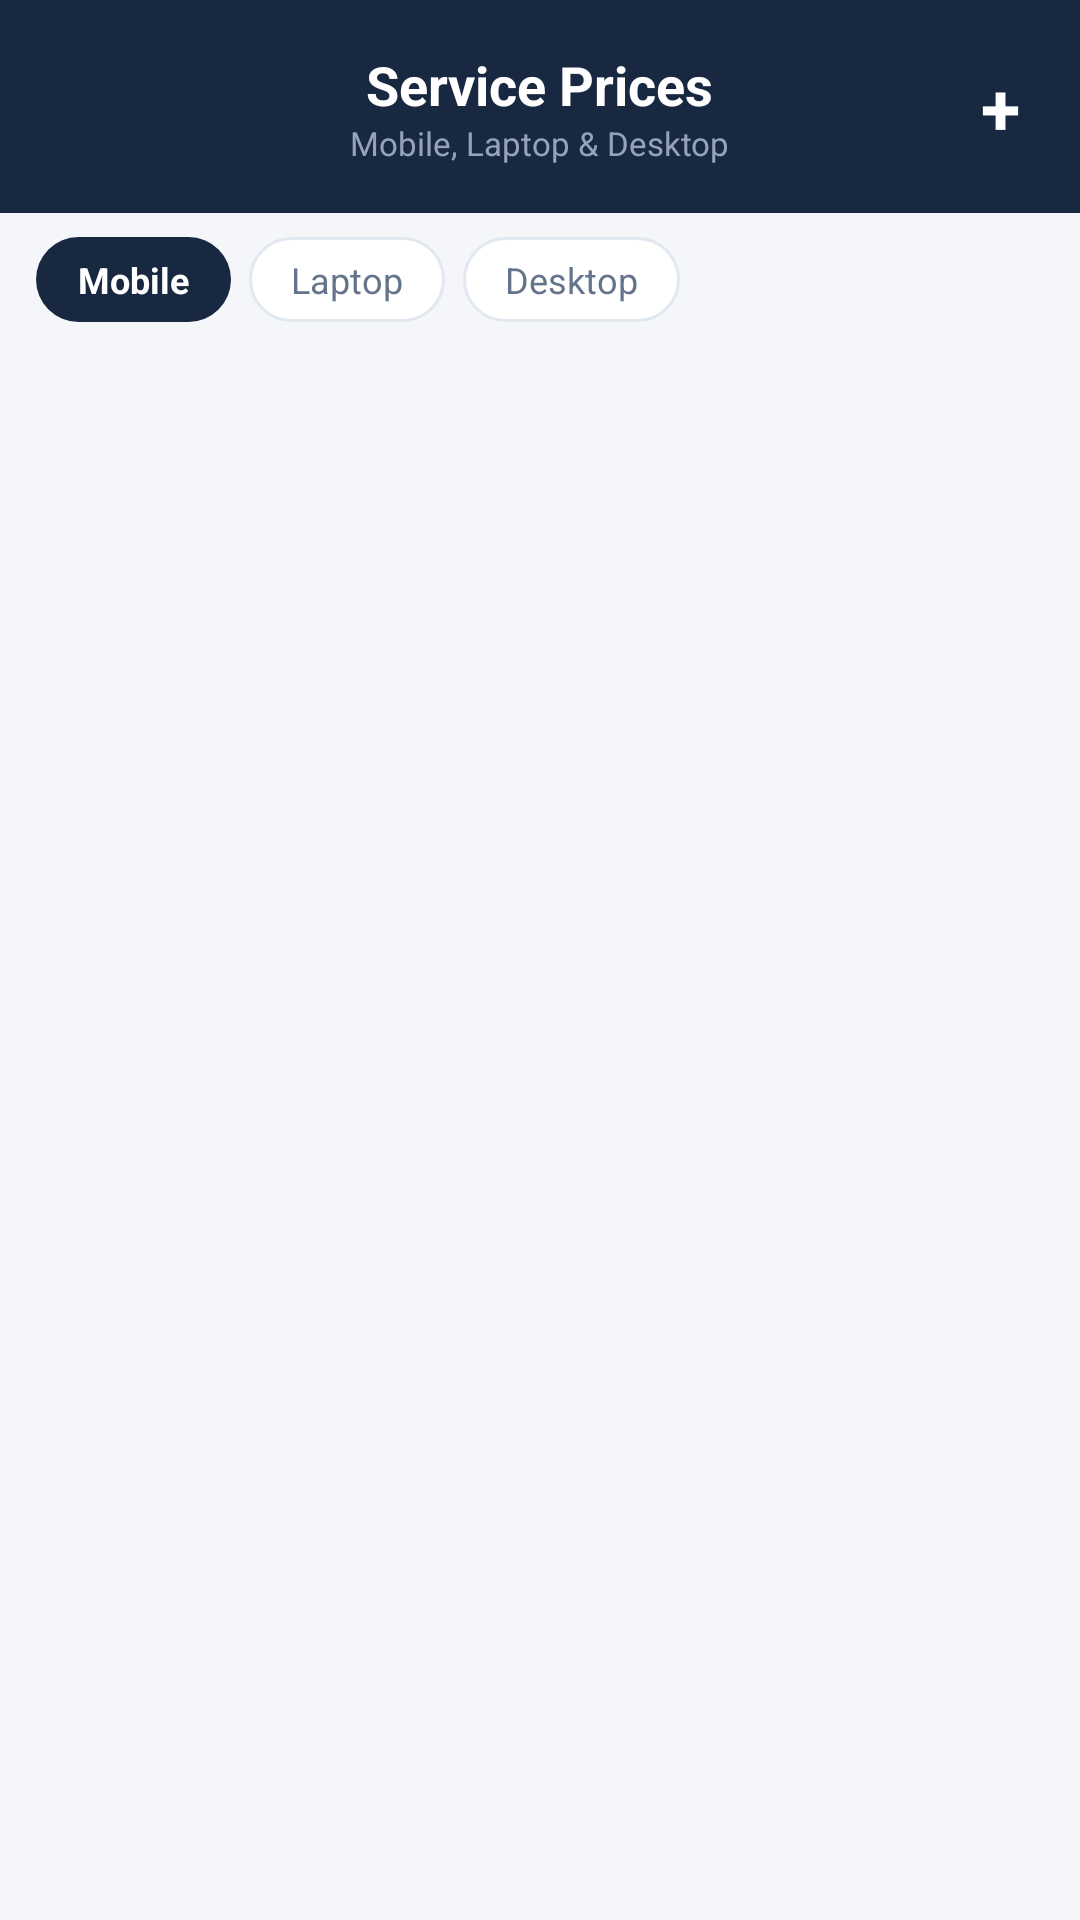

Produce the Android XML layout that renders to this screen, including the resource entries it uses.
<!-- AndroidManifest.xml: application theme Theme.TechFix -->
<!-- res/layout/fragment_admin_services.xml -->
<?xml version="1.0" encoding="utf-8"?>
<LinearLayout 
    xmlns:android="http://schemas.android.com/apk/res/android"
    xmlns:app="http://schemas.android.com/apk/res-auto"
    xmlns:tools="http://schemas.android.com/tools"
    android:layout_width="match_parent"
    android:layout_height="match_parent"
    android:orientation="vertical"
    android:background="@color/bg_app">

    
    <RelativeLayout
        android:layout_width="match_parent"
        android:layout_height="wrap_content"
        android:background="@color/navy_header"
        android:paddingHorizontal="16dp"
        android:paddingTop="18dp"
        android:paddingBottom="14dp">

        <ImageView
            android:id="@+id/btnBack"
            android:layout_width="20dp"
            android:layout_height="20dp"
            android:layout_alignParentStart="true"
            android:layout_centerVertical="true"
            android:src="@drawable/ic_arrow_back"
            app:tint="@color/white" />

        <LinearLayout
            android:layout_width="wrap_content"
            android:layout_height="wrap_content"
            android:layout_centerInParent="true"
            android:gravity="center"
            android:orientation="vertical">

            <TextView
                android:layout_width="wrap_content"
                android:layout_height="wrap_content"
                android:text="Service Prices"
                android:textSize="18sp"
                android:textStyle="bold"
                android:textColor="@color/white" />

            <TextView
                android:id="@+id/tvServicesSubtitle"
                android:layout_width="wrap_content"
                android:layout_height="wrap_content"
                android:text="Mobile, Laptop &amp; Desktop"
                android:textSize="11sp"
                android:textColor="@color/navy_header_sub" />
        </LinearLayout>

        <TextView
            android:id="@+id/btnAddService"
            android:layout_width="wrap_content"
            android:layout_height="wrap_content"
            android:layout_alignParentEnd="true"
            android:layout_centerVertical="true"
            android:text="+"
            android:textSize="24sp"
            android:textStyle="bold"
            android:textColor="@color/white"
            android:paddingHorizontal="4dp" />
    </RelativeLayout>

    
    <LinearLayout
        android:layout_width="match_parent"
        android:layout_height="wrap_content"
        android:orientation="horizontal"
        android:paddingHorizontal="12dp"
        android:paddingTop="8dp"
        android:paddingBottom="2dp">

        <TextView
            android:id="@+id/tabMobile"
            android:layout_width="wrap_content"
            android:layout_height="wrap_content"
            android:background="@drawable/bg_chip_active"
            android:text="Mobile"
            android:textColor="@color/white"
            android:textSize="12sp"
            android:textStyle="bold"
            android:paddingHorizontal="14dp"
            android:paddingVertical="6dp"
            android:layout_marginEnd="6dp" />

        <TextView
            android:id="@+id/tabLaptop"
            android:layout_width="wrap_content"
            android:layout_height="wrap_content"
            android:background="@drawable/bg_chip_inactive"
            android:text="Laptop"
            android:textColor="@color/text_secondary"
            android:textSize="12sp"
            android:paddingHorizontal="14dp"
            android:paddingVertical="6dp"
            android:layout_marginEnd="6dp" />

        <TextView
            android:id="@+id/tabDesktop"
            android:layout_width="wrap_content"
            android:layout_height="wrap_content"
            android:background="@drawable/bg_chip_inactive"
            android:text="Desktop"
            android:textColor="@color/text_secondary"
            android:textSize="12sp"
            android:paddingHorizontal="14dp"
            android:paddingVertical="6dp" />
    </LinearLayout>

    <androidx.recyclerview.widget.RecyclerView
        android:id="@+id/rvServicesList"
        android:layout_width="match_parent"
        android:layout_height="0dp"
        android:layout_weight="1"
        android:paddingVertical="4dp"
        android:clipToPadding="false"
        tools:listitem="@layout/item_service_card" />

</LinearLayout>
<!-- res/layout/item_service_card.xml (included above) -->
<?xml version="1.0" encoding="utf-8"?>
<com.google.android.material.card.MaterialCardView 
    xmlns:android="http://schemas.android.com/apk/res/android"
    xmlns:app="http://schemas.android.com/apk/res-auto"
    android:layout_width="match_parent"
    android:layout_height="wrap_content"
    android:layout_marginHorizontal="12dp"
    android:layout_marginVertical="4dp"
    app:cardCornerRadius="12dp"
    app:cardElevation="1dp"
    app:strokeColor="@color/divider_color"
    app:strokeWidth="1dp"
    app:cardBackgroundColor="@color/card_bg">

    <RelativeLayout
        android:layout_width="match_parent"
        android:layout_height="wrap_content"
        android:paddingHorizontal="12dp"
        android:paddingVertical="10dp">

        <LinearLayout
            android:layout_width="wrap_content"
            android:layout_height="wrap_content"
            android:layout_alignParentStart="true"
            android:layout_toStartOf="@id/tvCategoryTag"
            android:layout_marginEnd="4dp"
            android:orientation="vertical">

            <TextView
                android:id="@+id/tvServiceTitle"
                android:layout_width="wrap_content"
                android:layout_height="wrap_content"
                android:text="Screen Replacement"
                android:textSize="14sp"
                android:textStyle="bold"
                android:textColor="@color/navy_header" />

            <LinearLayout
                android:layout_width="wrap_content"
                android:layout_height="wrap_content"
                android:orientation="horizontal">

                <TextView
                    android:id="@+id/tvServicePrice"
                    android:layout_width="wrap_content"
                    android:layout_height="wrap_content"
                    android:text="Rs. 8,500"
                    android:textSize="12sp"
                    android:textColor="@color/text_secondary" />

                <TextView
                    android:id="@+id/tvEstDuration"
                    android:layout_width="wrap_content"
                    android:layout_height="wrap_content"
                    android:text=" · 32 min avg."
                    android:textSize="12sp"
                    android:textColor="@color/text_secondary" />
            </LinearLayout>

            <TextView android:id="@+id/tvServiceDesc" android:layout_width="wrap_content" android:layout_height="wrap_content" android:visibility="gone" />
        </LinearLayout>

        <TextView
            android:id="@+id/tvCategoryTag"
            android:layout_width="wrap_content"
            android:layout_height="wrap_content"
            android:layout_alignParentEnd="true"
            android:layout_centerVertical="true"
            android:text="Edit"
            android:textSize="12sp"
            android:textStyle="bold"
            android:textColor="@color/badge_blue_text"
            android:paddingHorizontal="6dp"
            android:paddingVertical="2dp" />
    </RelativeLayout>

</com.google.android.material.card.MaterialCardView>
<!-- resources referenced by this layout -->
<resources>
  <color name="badge_blue_text">#0284C7</color>
  <color name="bg_app">#F4F6F9</color>
  <color name="card_bg">#FFFFFF</color>
  <color name="divider_color">#E2E8F0</color>
  <color name="navy_header">#192841</color>
  <color name="navy_header_sub">#94A3B8</color>
  <color name="text_secondary">#64748B</color>
  <color name="white">#FFFFFFFF</color>
  <!-- drawable bg_chip_active (drawable) -->
  <?xml version="1.0" encoding="utf-8"?>
  <shape xmlns:android="http://schemas.android.com/apk/res/android"
      android:shape="rectangle">
      <solid android:color="@color/navy_header" />
      <corners android:radius="20dp" />
  </shape>
  <!-- drawable bg_chip_inactive (drawable) -->
  <?xml version="1.0" encoding="utf-8"?>
  <shape xmlns:android="http://schemas.android.com/apk/res/android"
      android:shape="rectangle">
      <solid android:color="@color/card_bg" />
      <corners android:radius="20dp" />
      <stroke android:width="1dp" android:color="@color/divider_color" />
  </shape>
  <style name="Theme.TechFix" parent="Base.Theme.TechFix" />
  <style name="Base.Theme.TechFix" parent="Theme.Material3.DayNight.NoActionBar">
          
          <item name="colorPrimary">@color/accent_amber</item>
          <item name="colorOnPrimary">@color/white</item>
          <item name="colorPrimaryContainer">@color/navy_header</item>
          <item name="colorOnPrimaryContainer">@color/white</item>
          <item name="android:windowBackground">@color/bg_app</item>
          <item name="android:statusBarColor">@color/navy_header</item>
      </style>
  <color name="accent_amber">#F59E0B</color>
</resources>
